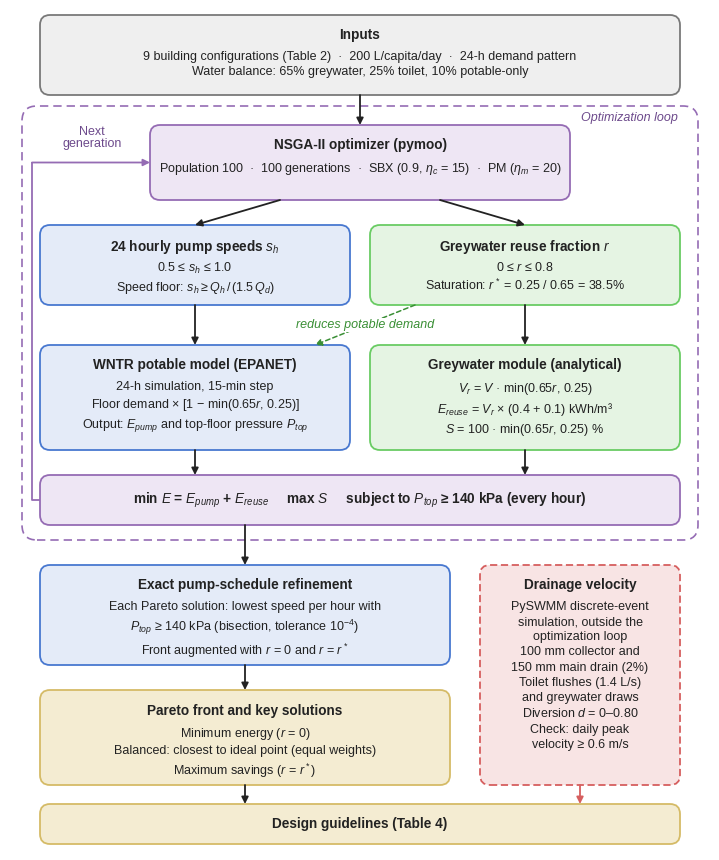

Python code for this plot:
"""
Fig. 2 - Integrated simulation-optimization framework (manuscript Fig. 2).
Drawn at final print width (7.0 in); font sizes are true print sizes (>= 9 pt).
Palette: seaborn 'muted'. Text is editable in the PDF.
Usage (from the repository root):
    python manuscript_figures/fig2_framework.py [out_dir]   # default out_dir: figures_print/
"""
import os
import sys

import matplotlib.pyplot as plt
from matplotlib.patches import FancyBboxPatch

plt.rcParams.update({
    "font.family": "sans-serif",
    "font.sans-serif": ["Arial", "Liberation Sans", "Helvetica", "DejaVu Sans"],
    "font.size": 9,
    "pdf.fonttype": 42, "ps.fonttype": 42,
    "mathtext.fontset": "custom", "mathtext.rm": "sans", "mathtext.it": "sans:italic",
    "mathtext.bf": "sans:bold",
})

# seaborn muted + light tints
C = {"blue": "#4878d0", "green": "#6acc64", "red": "#d65f5f", "purple": "#956cb4",
     "gold": "#d5bb67", "gray": "#797979"}
TINT = {"blue": "#e4ebf8", "green": "#e5f4e3", "red": "#f8e4e4", "purple": "#eee6f4",
        "gold": "#f4ecd2", "gray": "#efefef"}
INK = "#222222"
FS_H, FS = 9.8, 9.0

W, H = 7.0, 8.4
fig = plt.figure(figsize=(W, H))
ax = fig.add_axes([0, 0, 1, 1])
ax.set_xlim(0, 70)
ax.set_ylim(0, 84)
ax.axis("off")


def box(x, y, w, h, key, title, body="", ls="-", lw=1.3, title_dy=1.35):
    ax.add_patch(FancyBboxPatch((x, y), w, h, boxstyle="round,pad=0,rounding_size=1.0",
                                fc=TINT[key], ec=C[key], lw=lw, ls=ls, zorder=2))
    cx = x + w / 2
    if body:
        ax.text(cx, y + h - title_dy, title, ha="center", va="top", fontsize=FS_H,
                fontweight="bold", color=INK, zorder=3)
        ax.text(cx, y + h - title_dy - 2.25, body, ha="center", va="top", fontsize=FS,
                color=INK, linespacing=1.35, zorder=3)
    else:
        ax.text(cx, y + h / 2, title, ha="center", va="center", fontsize=FS_H,
                fontweight="bold", color=INK, zorder=3)
    return (x, y, w, h)


def arr(x0, y0, x1, y1, color=INK, ls="-", lw=1.3, rad=0.0):
    ax.annotate("", xy=(x1, y1), xytext=(x0, y0), zorder=4,
                arrowprops=dict(arrowstyle="-|>", color=color, lw=lw, ls=ls, mutation_scale=10,
                                shrinkA=0, shrinkB=0, connectionstyle=f"arc3,rad={rad}"))


# ---------------- inputs ----------------
box(3, 75.5, 64, 8.0, "gray", "Inputs",
    "9 building configurations (Table 2)  ·  200 L/capita/day  ·  24-h demand pattern\n"
    "Water balance: 65% greywater, 25% toilet, 10% potable-only")

# ---------------- optimization loop frame ----------------
ax.add_patch(FancyBboxPatch((1.2, 31.0), 67.6, 43.4, boxstyle="round,pad=0,rounding_size=1.5",
                            fc="none", ec=C["purple"], lw=1.2, ls=(0, (5, 3)), zorder=1))
ax.text(66.8, 73.2, "Optimization loop", ha="right", va="center", fontsize=FS,
        style="italic", color="#6d4a8c")

box(14, 65.0, 42, 7.5, "purple", "NSGA-II optimizer (pymoo)",
    "Population 100  ·  100 generations  ·  SBX (0.9, $\\eta_c$ = 15)  ·  PM ($\\eta_m$ = 20)")

box(3, 54.5, 31, 8.0, "blue", "24 hourly pump speeds $s_h$",
    "0.5 ≤ $s_h$ ≤ 1.0\nSpeed floor: $s_h \\geq Q_h\\,/\\,(1.5\\,Q_d)$")
box(36, 54.5, 31, 8.0, "green", "Greywater reuse fraction $r$",
    "0 ≤ $r$ ≤ 0.8\nSaturation: $r^*$ = 0.25 / 0.65 = 38.5%")

box(3, 40.0, 31, 10.5, "blue", "WNTR potable model (EPANET)",
    "24-h simulation, 15-min step\nFloor demand × [1 − min(0.65$r$, 0.25)]\n"
    "Output: $E_{pump}$ and top-floor pressure $P_{top}$")
box(36, 40.0, 31, 10.5, "green", "Greywater module (analytical)",
    "$V_r$ = $V$ · min(0.65$r$, 0.25)\n$E_{reuse}$ = $V_r$ × (0.4 + 0.1) kWh/m³\n"
    "$S$ = 100 · min(0.65$r$, 0.25) %")

box(3, 32.5, 64, 5.0, "purple",
    "min $E$ = $E_{pump}$ + $E_{reuse}$     max $S$     subject to $P_{top}$ ≥ 140 kPa (every hour)")

# arrows inside loop
arr(27, 65.0, 18.5, 62.5); arr(43, 65.0, 51.5, 62.5)
arr(18.5, 54.5, 18.5, 50.5); arr(51.5, 54.5, 51.5, 50.5)
arr(40.5, 54.5, 30.5, 50.5, color="#3a8f35", ls=(0, (3, 2)), lw=1.1)
ax.text(35.5, 52.5, "reduces potable demand", ha="center", va="center", fontsize=FS,
        color="#3a8f35", style="italic", linespacing=1.1,
        bbox=dict(boxstyle="square,pad=0.1", fc="white", ec="none"), zorder=5)
arr(18.5, 40.0, 18.5, 37.5); arr(51.5, 40.0, 51.5, 37.5)
# loop-back arrow (left side)
ax.plot([3, 2.2, 2.2], [35.0, 35.0, 68.75], color=C["purple"], lw=1.3, zorder=1)
arr(2.2, 68.75, 14, 68.75, color=C["purple"])
ax.text(8.2, 71.2, "Next\ngeneration", ha="center", va="center", fontsize=FS,
        color="#6d4a8c", linespacing=1.1)
arr(35, 75.5, 35, 72.5)

# ---------------- post-processing ----------------
box(3, 18.5, 41, 10.0, "blue", "Exact pump-schedule refinement",
    "Each Pareto solution: lowest speed per hour with\n$P_{top}$ ≥ 140 kPa (bisection, tolerance 10$^{-4}$)\n"
    "Front augmented with $r$ = 0 and $r$ = $r^*$")
box(3, 6.5, 41, 9.5, "gold", "Pareto front and key solutions",
    "Minimum energy ($r$ = 0)\nBalanced: closest to ideal point (equal weights)\n"
    "Maximum savings ($r$ = $r^*$)")
box(3, 0.6, 64, 4.0, "gold", "Design guidelines (Table 4)")
arr(23.5, 32.5, 23.5, 28.5); arr(23.5, 18.5, 23.5, 16.0); arr(23.5, 6.5, 23.5, 4.6)

# ---------------- drainage (outside loop) ----------------
box(47, 6.5, 20, 22.0, "red", "Drainage velocity",
    "PySWMM discrete-event\nsimulation, outside the\noptimization loop\n"
    "100 mm collector and\n150 mm main drain (2%)\nToilet flushes (1.4 L/s)\nand greywater draws\n"
    "Diversion $d$ = 0–0.80\nCheck: daily peak\nvelocity ≥ 0.6 m/s",
    ls=(0, (4, 2)))
arr(57, 6.5, 57, 4.6, color=C["red"])

out_dir = sys.argv[1] if len(sys.argv) > 1 else "figures_print"
os.makedirs(out_dir, exist_ok=True)
for ext in ("pdf", "png"):
    fig.savefig(os.path.join(out_dir, f"fig2_framework.{ext}"), dpi=600 if ext == "png" else None,
                facecolor="white")
print(f"saved {out_dir}/fig2_framework.pdf/.png")
